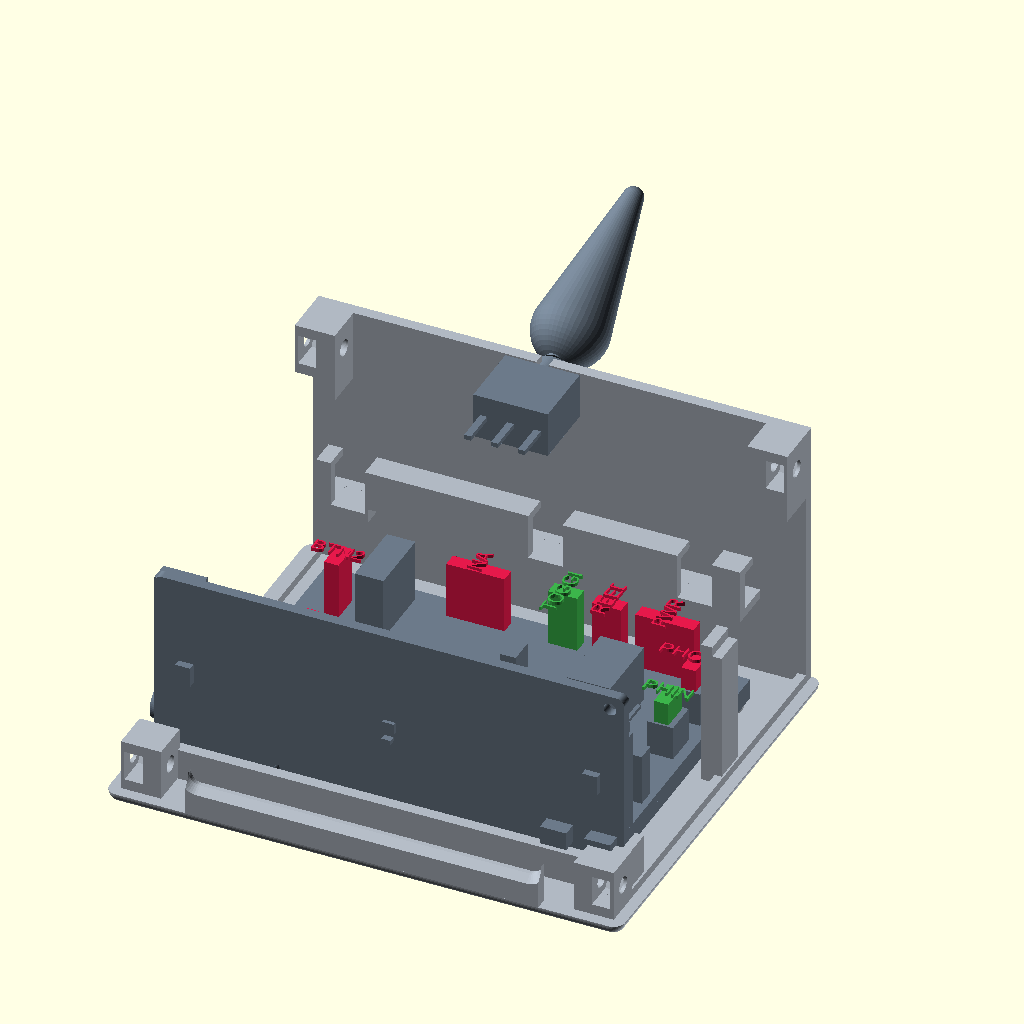
Cell 1: rendered with the file's own defaults.
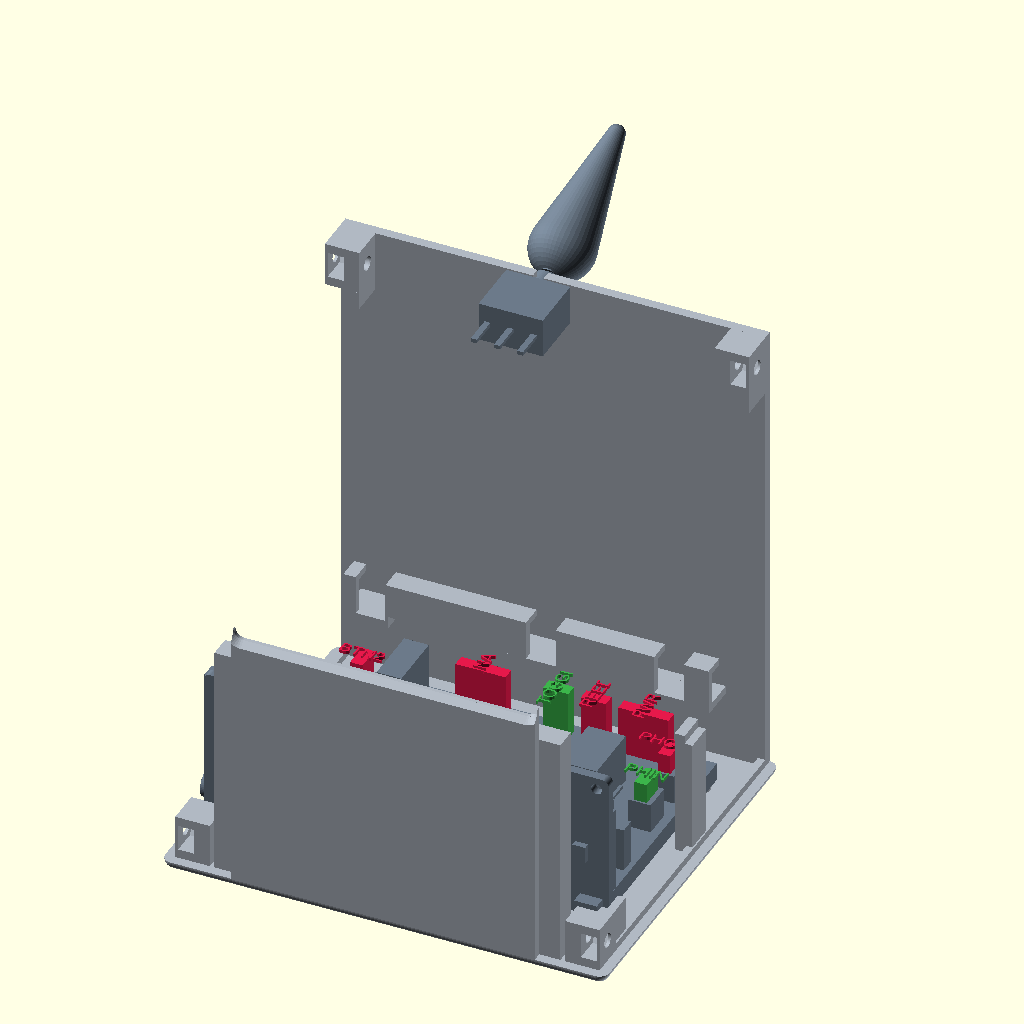
Cell 2 — IN_Z set to 96.2, the other parameters unchanged.
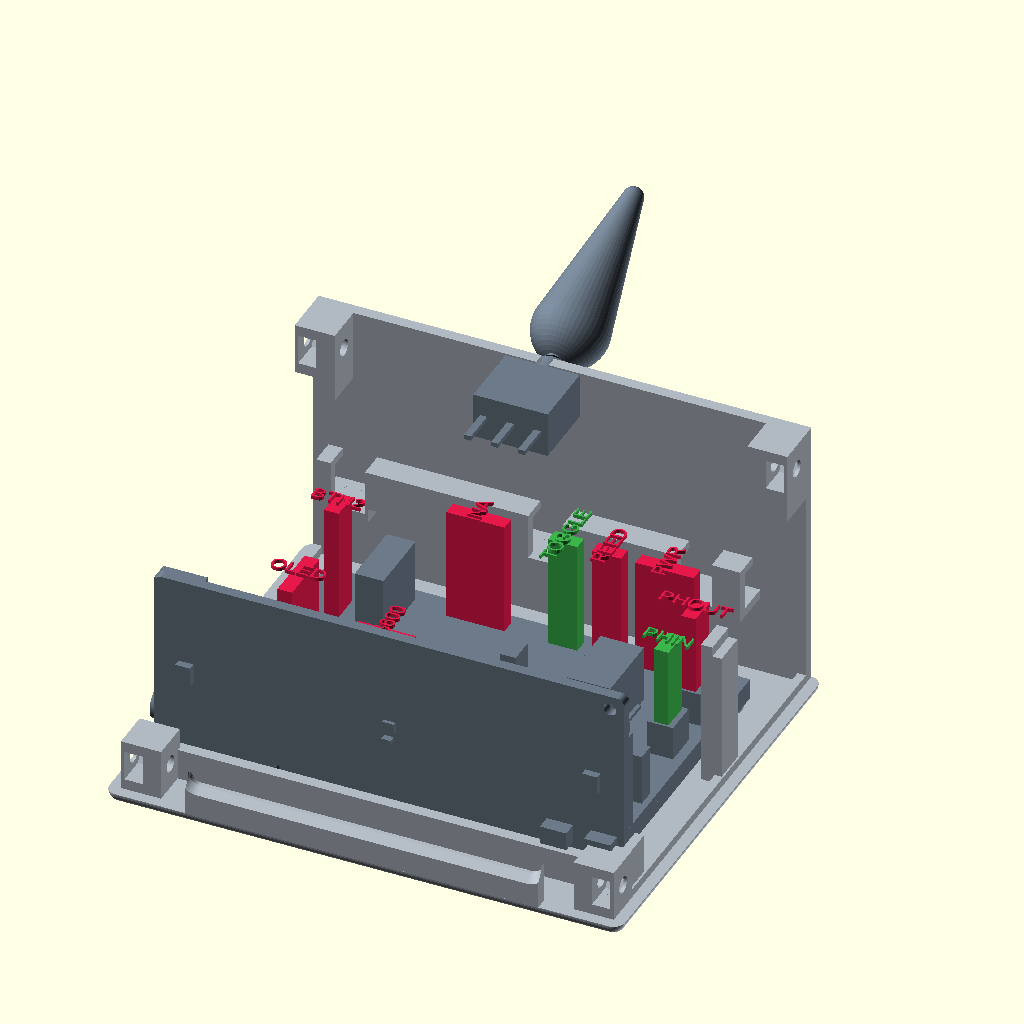
Cell 3 — HOUS_H set to 20, the other parameters unchanged.
The same orthographic view direction (rotation 55°, 0°, 25°; colour scheme Cornfield) for every cell, with the view re-fitted per cell, so scale and position can differ between cells.
The OpenSCAD source (hardware/_open_top_look.scad):
// ============================================================
// 上シェルを外したときに見える物（2026-08-22・見るための道具。筐体の部品ではない）
// ============================================================
// ユーザー「上面をあけると、共通基盤からケーブルが取れるのでは」を確かめるための絵。
// 上シェルと、そこに付く部品を全部消し、**下シェルに残る物**だけを描く。
// ハブ基板の口には DuPont ハウジング（高さ 10・未実測）を立てて色を付ける:
//   赤 = 相手が上シェル側にいる口（上シェルを持ち上げるときに**ここで抜く**）
//   緑 = 相手も下シェル側にいる口（抜かなくてよい）
//
//   絵:  "C:\Program Files\OpenSCAD (Nightly)\openscad.exe" --backend=manifold --render //          --projection=o --autocenter --viewall --camera=0,0,0,8,0,0,260 --imgsize=1700,1250 //          -o hardware/_open_top_look.png hardware/_open_top_look.scad
//   数字: -D 'part="chk"' -D 'HID="OLED"' で、その口の真上の柱（ハウジングの頭〜天井）と
//          下シェル側の実体との当たり。0 ならまっすぐ上へ抜ける
// ============================================================
use <case_v2.scad>
include <hub_board_parts.scad>

part = "look";
HID  = "";
IN_Z = 48.1;
HOUS_H = 10.0;     // ⚠ DuPont ハウジングの高さ（未実測。case_v2.scad と同じ値）
UPPER_SIDE = ["OLED", "AS5600", "REED", "PWR", "INA", "BTN2", "PHOUT"];   // 相手が上シェル側
function is_upper(id) = len([for (u = UPPER_SIDE) if (u == id) 1]) > 0;
function hdr(id) = [for (h = HUB_HEADERS) if (h[0] == id) h][0];
// 口の足元の外形（箱の座標）。ピンの並び ＋ 片側 1.27
function foot(id) = let (h = hdr(id), c = port_at(id),
                         w = h[6] - h[4] + 2.54, l = h[7] - h[5] + 2.54)
    [[c[0] - w / 2, c[1] - l / 2, c[2]], [w, l]];

module housing(id) { f = foot(id);
    translate(f[0]) cube([f[1][0], f[1][1], HOUS_H]); }
module column(id, m = 1.5) { f = foot(id);     // ハウジングの頭から天井まで
    translate([f[0][0] - m, f[0][1] - m, f[0][2] + HOUS_H]) cube([f[1][0] + 2 * m, f[1][1] + 2 * m, IN_Z - f[0][2] - HOUS_H]); }

// 下シェルに残る物。PARTS_V2 の 0 ReSpeaker / 2 ハブ / 8 トグル / 9 尻尾のキャップ
module lower_side() { shell_lower(); for (i = [0, 2, 8, 9]) parts_v2(i); }

if (part == "look") {
    color("#b0b8c2") shell_lower();
    color("#6c7a89") for (i = [0, 2, 8, 9]) parts_v2(i);
    for (h = HUB_HEADERS) { id = h[0]; c = port_at(id);
        color(is_upper(id) ? "#e6194b" : "#3cb44b") housing(id);
        // 文字はピンの並びと直交する向きに寝かせる（隣の口と重ならない）
        along_x = (hdr(id)[5] == hdr(id)[7]);
        color(is_upper(id) ? "#e6194b" : "#3cb44b")
            translate([c[0], c[1], c[2] + HOUS_H + 0.5]) rotate([0, 0, along_x ? 90 : 0])
                linear_extrude(0.6) text(id, size = 2.6, halign = "center", valign = "center");
    }
}
else if (part == "chk") intersection() { column(HID); lower_side(); }
Customizer parameters (derived from the source; name, type, default, range or options):
part: string, default "look"
HID: string, default ""
IN_Z: number, default 48.1
HOUS_H: number, default 10
